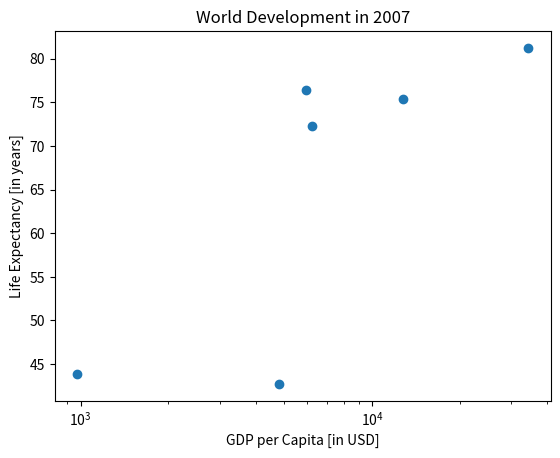

Recreate this plot in Python.
# Customization
# Label and Title

import matplotlib.pyplot as plt

gdp_cap= [974.5803384, 5937.029525999999, 6223.367465, 4797.231267, 12779.37964, 34435.367439999995]
life_exp=[43.828, 76.423, 72.301, 42.731, 75.32, 81.235]

# Basic scatter plot, log scale
plt.scatter(gdp_cap, life_exp)
plt.xscale('log') 

# Strings
xlab = 'GDP per Capita [in USD]'
ylab = 'Life Expectancy [in years]'
title = 'World Development in 2007'

# Add axis labels
plt.xlabel(xlab)
plt.ylabel(ylab)


# Add title
plt.title(title)

# After customizing, display the plot
plt.show()